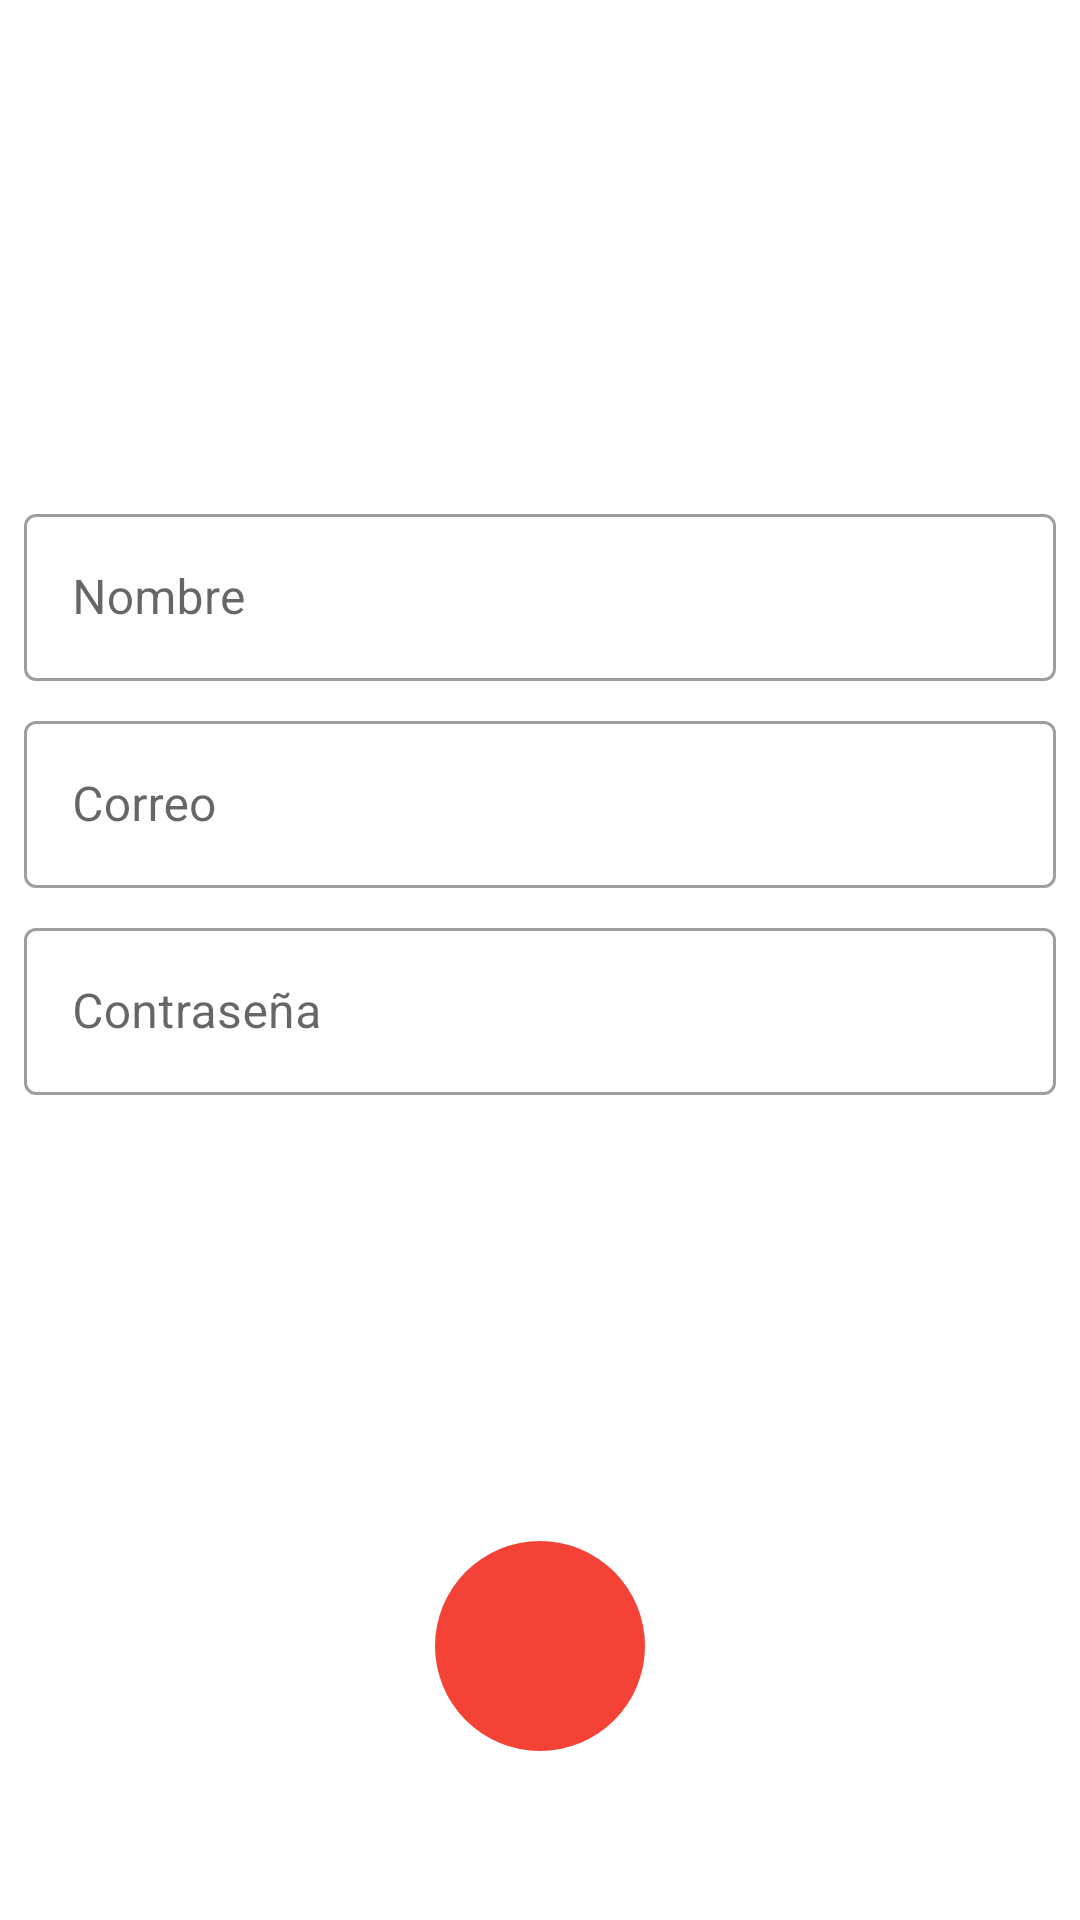

This screen was rendered from an Android layout file. Write that file and the resources it references.
<!-- AndroidManifest.xml: application theme Theme.REG -->
<!-- res/layout/fragment_editar_usuario.xml -->
<?xml version="1.0" encoding="utf-8"?>
<androidx.constraintlayout.widget.ConstraintLayout xmlns:android="http://schemas.android.com/apk/res/android"
    xmlns:app="http://schemas.android.com/apk/res-auto"
    xmlns:tools="http://schemas.android.com/tools"
    android:layout_width="match_parent"
    android:layout_height="match_parent"
    tools:context=".Admin.EditarUsuario">

    <ImageView
        android:id="@+id/editImage"
        android:layout_width="150dp"
        android:layout_height="150dp"
        android:layout_marginTop="8dp"
        app:layout_constraintEnd_toEndOf="parent"
        app:layout_constraintStart_toStartOf="parent"
        app:layout_constraintTop_toTopOf="parent"
        tools:src="@tools:sample/avatars" />

    <com.google.android.material.textfield.TextInputLayout
        android:id="@+id/textInputLayout8"
        style="@style/Widget.MaterialComponents.TextInputLayout.OutlinedBox"
        android:layout_width="0dp"
        android:layout_height="wrap_content"
        android:layout_marginStart="8dp"
        android:layout_marginTop="8dp"
        android:layout_marginEnd="8dp"
        app:layout_constraintEnd_toEndOf="parent"
        app:layout_constraintStart_toStartOf="parent"
        app:layout_constraintTop_toBottomOf="@+id/editImage">

        <com.google.android.material.textfield.TextInputEditText
            android:id="@+id/editNombre"
            android:layout_width="match_parent"
            android:layout_height="wrap_content"
            android:hint="Nombre" />
    </com.google.android.material.textfield.TextInputLayout>

    <com.google.android.material.textfield.TextInputLayout
        android:id="@+id/textInputLayout10"
        style="@style/Widget.MaterialComponents.TextInputLayout.OutlinedBox"
        android:layout_width="0dp"
        android:layout_height="wrap_content"
        android:layout_marginStart="8dp"
        android:layout_marginTop="8dp"
        android:layout_marginEnd="8dp"
        app:layout_constraintEnd_toEndOf="parent"
        app:layout_constraintStart_toStartOf="parent"
        app:layout_constraintTop_toBottomOf="@+id/textInputLayout8">

        <com.google.android.material.textfield.TextInputEditText
            android:id="@+id/editCorreo"
            android:layout_width="match_parent"
            android:layout_height="wrap_content"
            android:hint="Correo" />
    </com.google.android.material.textfield.TextInputLayout>

    <Button
        android:id="@+id/editEliminar"
        style="@style/Widget.AppCompat.Button.ButtonBar.AlertDialog"
        android:layout_width="70dp"
        android:layout_height="70dp"
        android:layout_marginTop="92dp"
        android:background="@drawable/forma_redonda"
        android:paddingLeft="0dp"
        android:paddingTop="8dp"
        android:paddingRight="0dp"
        android:paddingBottom="0dp"
        app:backgroundTint="@color/red"
        app:icon="@drawable/ic_baseline_delete_24"
        app:iconGravity="textTop"
        app:iconTint="#F4F4F4"
        app:layout_constraintBottom_toBottomOf="parent"
        app:layout_constraintEnd_toEndOf="parent"
        app:layout_constraintStart_toStartOf="parent"
        app:layout_constraintTop_toBottomOf="@+id/textInputLayout11" />

    <com.google.android.material.textfield.TextInputLayout
        android:id="@+id/textInputLayout11"
        style="@style/Widget.MaterialComponents.TextInputLayout.OutlinedBox"
        android:layout_width="0dp"
        android:layout_height="wrap_content"
        android:layout_marginStart="8dp"
        android:layout_marginTop="8dp"
        android:layout_marginEnd="8dp"
        app:layout_constraintEnd_toEndOf="parent"
        app:layout_constraintStart_toStartOf="parent"
        app:layout_constraintTop_toBottomOf="@+id/textInputLayout10">

        <com.google.android.material.textfield.TextInputEditText
            android:id="@+id/editContraseña"
            android:layout_width="match_parent"
            android:layout_height="wrap_content"
            android:hint="Contraseña"
            android:password="true" />
    </com.google.android.material.textfield.TextInputLayout>

</androidx.constraintlayout.widget.ConstraintLayout>
<!-- resources referenced by this layout -->
<resources>
  <color name="red">#F44336</color>
  <!-- drawable forma_redonda (drawable-v24) -->
  <?xml version="1.0" encoding="utf-8"?>
  <selector xmlns:android="http://schemas.android.com/apk/res/android">
      <item>
          <shape android:shape="oval">
              <size android:width="50dp"
                  android:height="50dp">
              </size>
              <solid android:color="#2196F3">
  
              </solid>
          </shape>
      </item>
  </selector>
  <style name="Theme.REG" parent="Theme.MaterialComponents.DayNight.DarkActionBar">
          
          <item name="colorPrimary">@color/purple_500</item>
          <item name="colorPrimaryVariant">@color/purple_700</item>
          <item name="colorOnPrimary">@color/white</item>
          
          <item name="colorSecondary">@color/teal_200</item>
          <item name="colorSecondaryVariant">@color/teal_700</item>
          <item name="colorOnSecondary">@color/black</item>
          
          <item name="android:statusBarColor" tools:targetApi="l">?attr/colorPrimaryVariant</item>
          
      </style>
  <color name="purple_500">#FFDD157D</color>
  <color name="purple_700">#BF0053</color>
  <color name="white">#ffffff</color>
  <color name="teal_200">#A24AE1</color>
  <color name="teal_700">#881C9F</color>
  <color name="black">#000000</color>
</resources>
